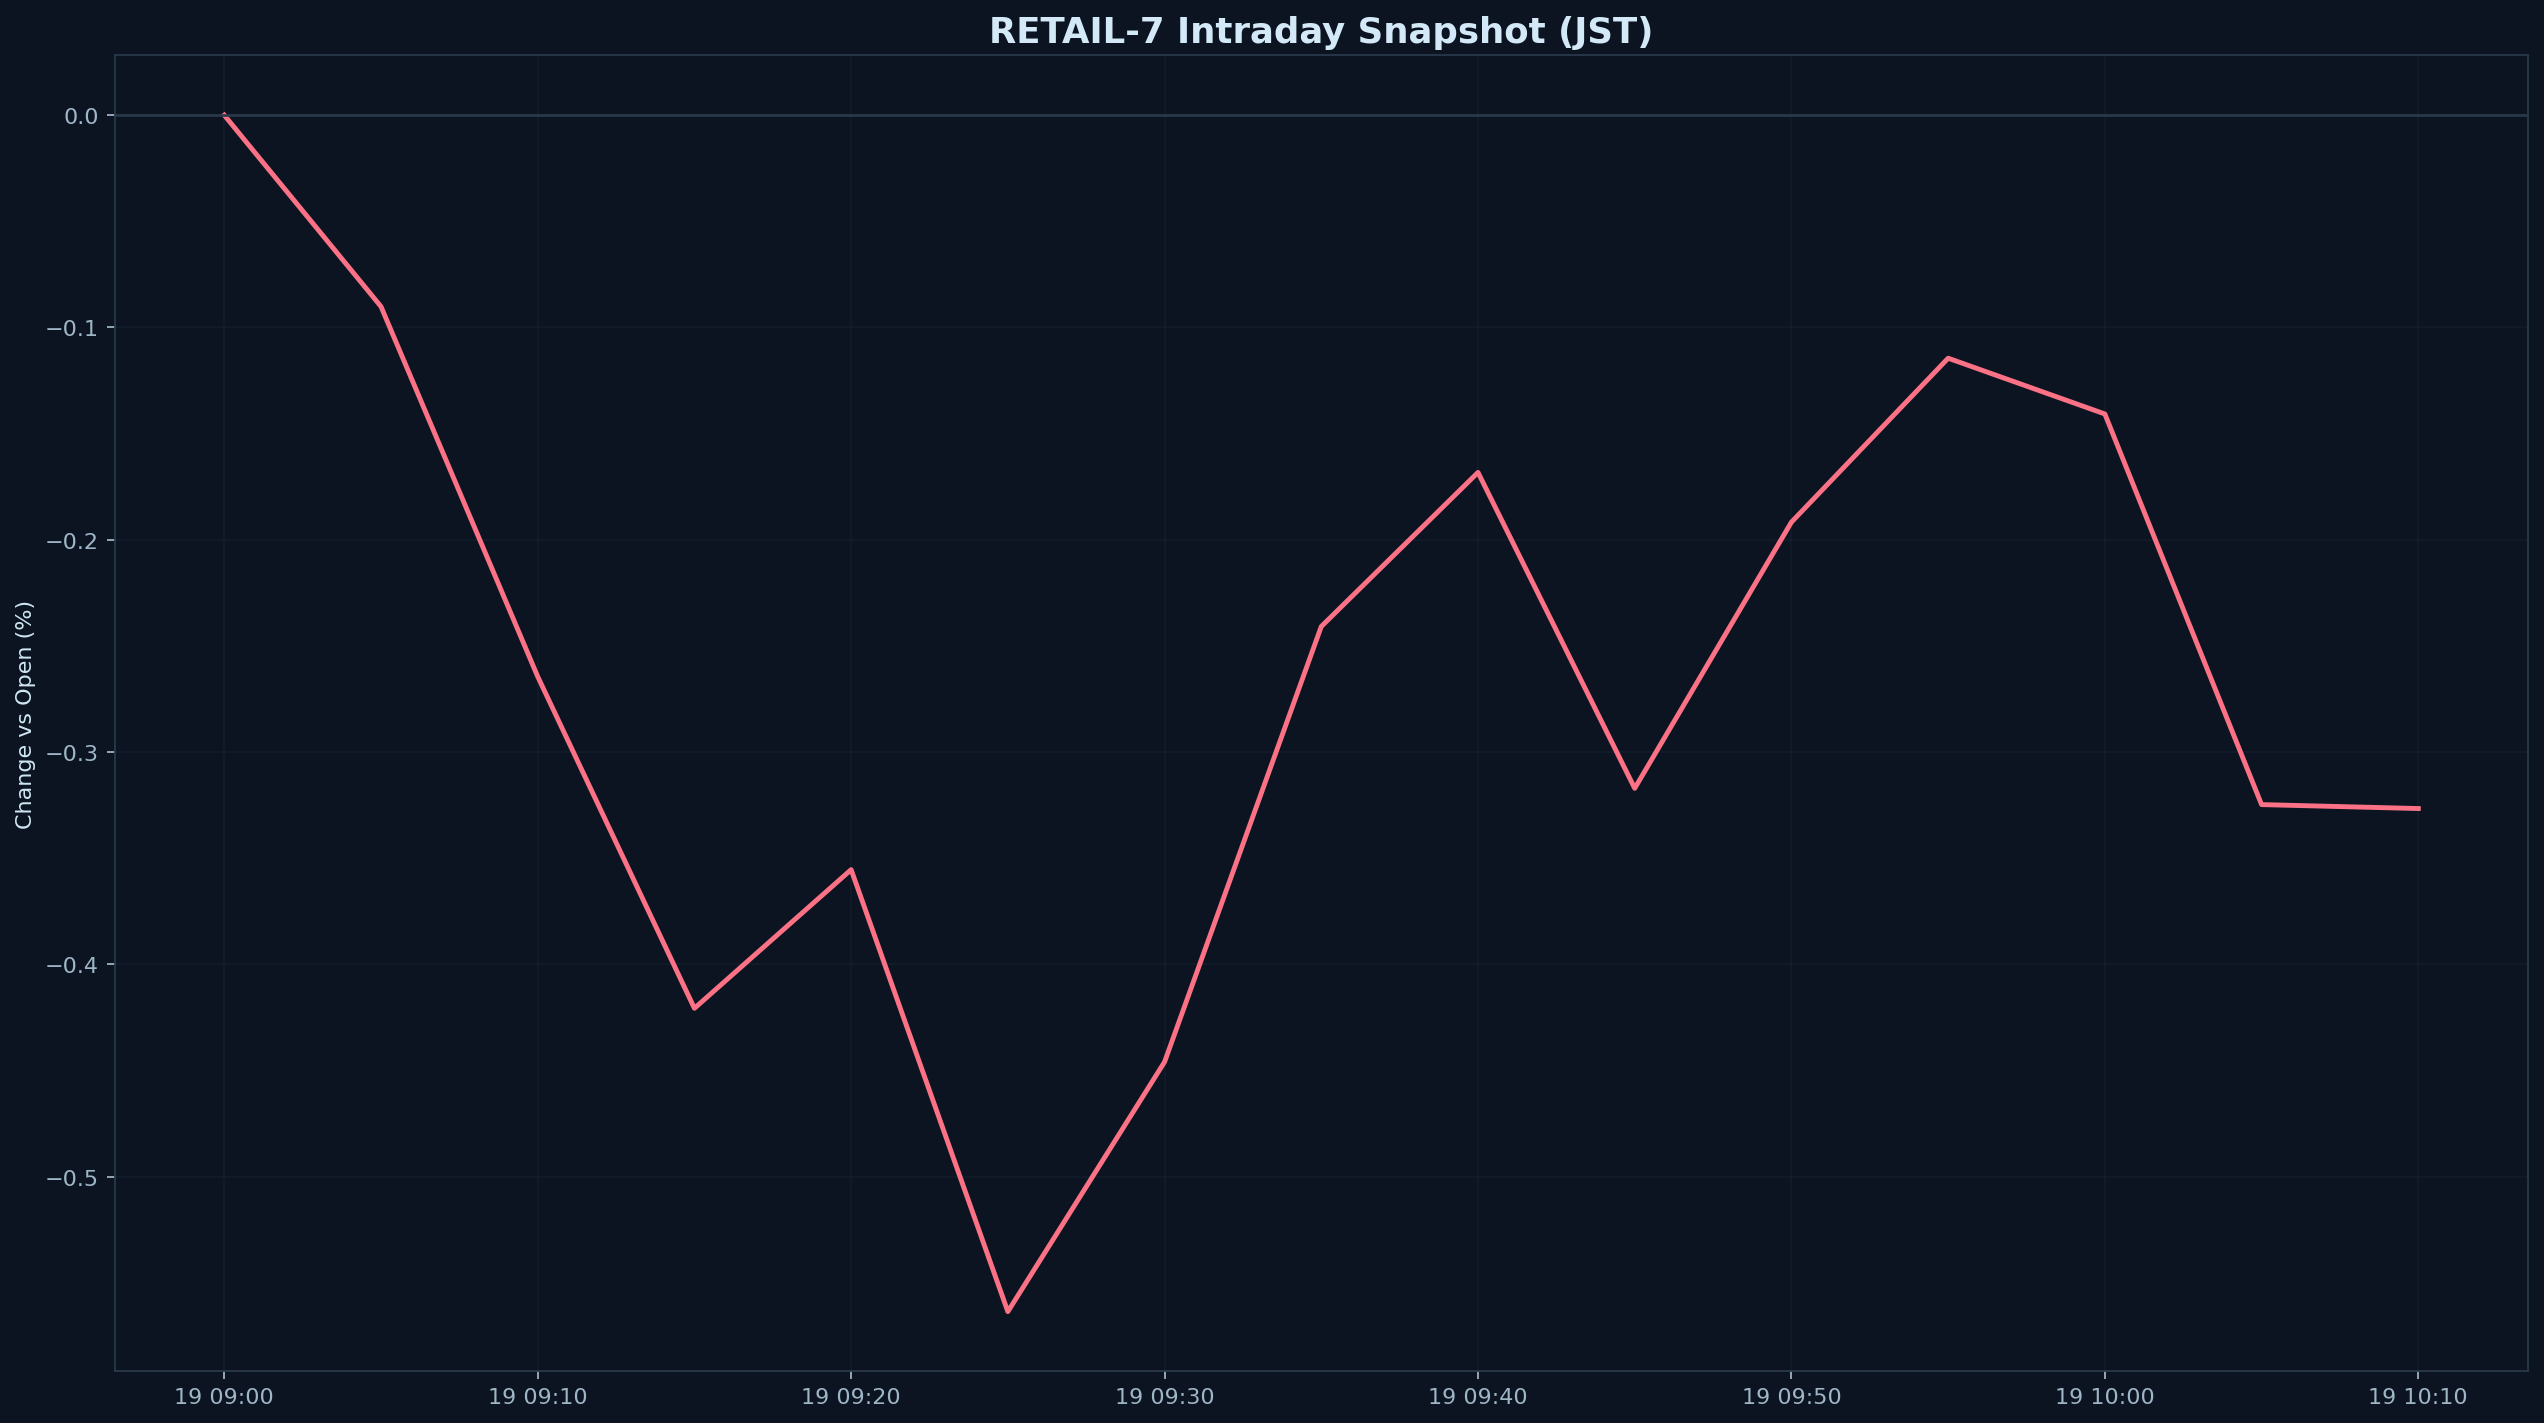

The table this chart was drawn from, first rows:
datetime_jst, pct
2025-11-19 09:00:00+09:00, 0.000000
2025-11-19 09:05:00+09:00, -0.09016
2025-11-19 09:10:00+09:00, -0.2645
2025-11-19 09:15:00+09:00, -0.4207
2025-11-19 09:20:00+09:00, -0.3554
2025-11-19 09:25:00+09:00, -0.5636
2025-11-19 09:30:00+09:00, -0.446
2025-11-19 09:35:00+09:00, -0.2409
2025-11-19 09:40:00+09:00, -0.1683
2025-11-19 09:45:00+09:00, -0.3171
2025-11-19 09:50:00+09:00, -0.1917
2025-11-19 09:55:00+09:00, -0.1145
2025-11-19 10:00:00+09:00, -0.1408
2025-11-19 10:05:00+09:00, -0.3248
2025-11-19 10:10:00+09:00, -0.3266
